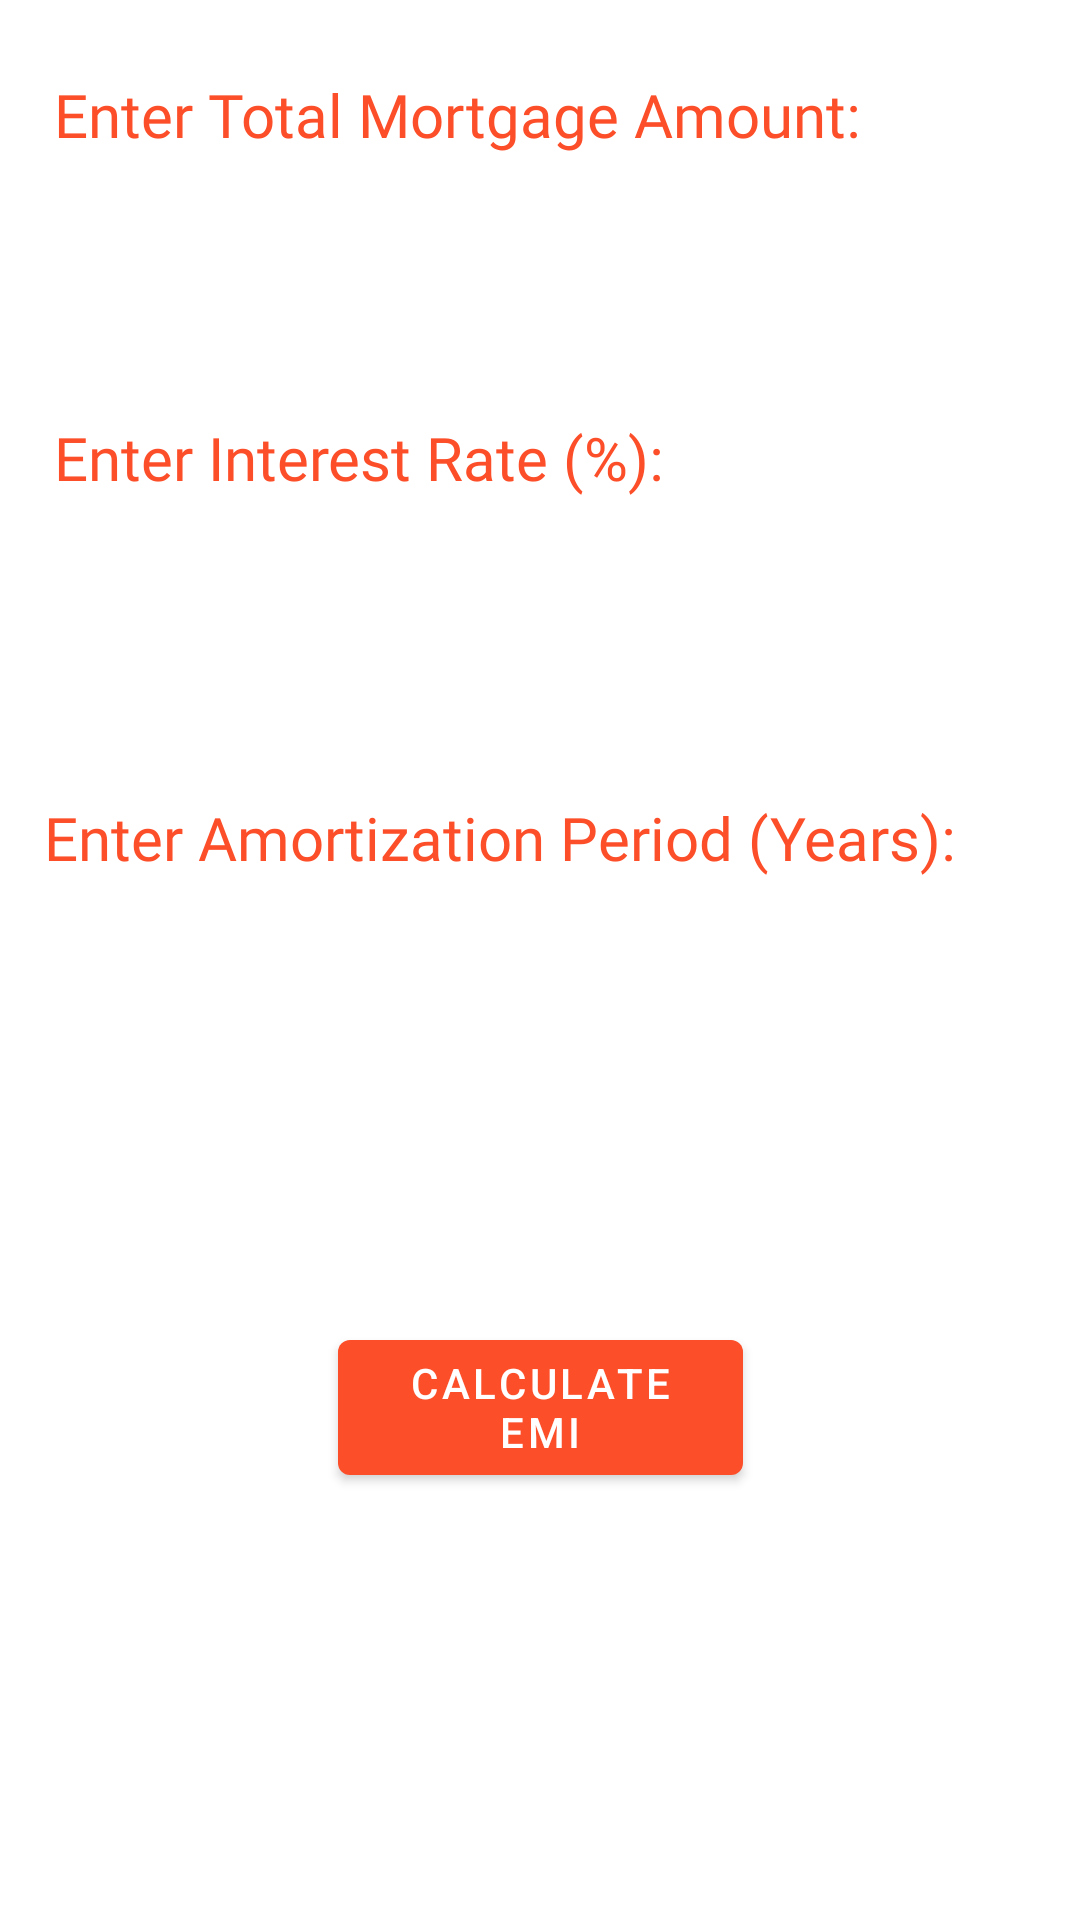

This screen was rendered from an Android layout file. Write that file and the resources it references.
<!-- AndroidManifest.xml: application theme Theme.EmiCalculator -->
<!-- res/layout/fragment_first.xml -->
<?xml version="1.0" encoding="utf-8"?>
<androidx.constraintlayout.widget.ConstraintLayout xmlns:android="http://schemas.android.com/apk/res/android"
    xmlns:app="http://schemas.android.com/apk/res-auto"
    xmlns:tools="http://schemas.android.com/tools"
    android:layout_width="match_parent"
    android:layout_height="match_parent"
    tools:context=".FirstFragment">

    
    <EditText
        android:id="@+id/mortgageAmount"
        android:layout_width="338dp"
        android:layout_height="55dp"
        android:background="@drawable/edittextstyle"
        android:inputType="number"
        app:layout_constraintBottom_toTopOf="@+id/interestRate"
        app:layout_constraintEnd_toEndOf="parent"
        app:layout_constraintHorizontal_bias="0.493"
        app:layout_constraintStart_toStartOf="parent"
        app:layout_constraintTop_toTopOf="parent"
        app:layout_constraintVertical_bias="0.482" />

    
    <TextView
        android:id="@+id/mortageNumText"
        android:layout_width="wrap_content"
        android:layout_height="wrap_content"
        android:fontFamily="@font/averia_serif_libre_light"
        android:text="@string/mortgageAmountText"
        android:textColor="@color/orange"
        android:textSize="20sp"
        app:layout_constraintBottom_toTopOf="@+id/mortgageAmount"
        app:layout_constraintEnd_toEndOf="parent"
        app:layout_constraintHorizontal_bias="0.198"
        app:layout_constraintStart_toStartOf="parent"
        app:layout_constraintTop_toTopOf="parent"
        app:layout_constraintVertical_bias="0.86" />

    
    <TextView
        android:id="@+id/interestNumText"
        android:layout_width="wrap_content"
        android:layout_height="wrap_content"
        android:fontFamily="@font/averia_serif_libre_light"
        android:text="@string/interestText"
        android:textColor="@color/orange"
        android:textSize="20sp"
        app:layout_constraintBottom_toTopOf="@+id/interestRate"
        app:layout_constraintEnd_toEndOf="parent"
        app:layout_constraintHorizontal_bias="0.116"
        app:layout_constraintStart_toStartOf="parent"
        app:layout_constraintTop_toBottomOf="@+id/mortgageAmount"
        app:layout_constraintVertical_bias="0.86" />

    
    <EditText
        android:id="@+id/interestRate"
        android:layout_width="338dp"
        android:layout_height="55dp"
        android:background="@drawable/edittextstyle"
        android:inputType="numberDecimal"
        app:layout_constraintBottom_toBottomOf="parent"
        app:layout_constraintEnd_toEndOf="parent"
        app:layout_constraintHorizontal_bias="0.493"
        app:layout_constraintStart_toStartOf="parent"
        app:layout_constraintTop_toTopOf="parent"
        app:layout_constraintVertical_bias="0.292" />

    
    <TextView
        android:id="@+id/numYearsText"
        android:layout_width="wrap_content"
        android:layout_height="wrap_content"
        android:layout_marginTop="40dp"
        android:fontFamily="@font/averia_serif_libre_light"
        android:text="@string/yearsText"
        android:textColor="@color/orange"
        android:textSize="20sp"
        app:layout_constraintEnd_toEndOf="parent"
        app:layout_constraintHorizontal_bias="0.261"
        app:layout_constraintStart_toStartOf="parent"
        app:layout_constraintTop_toBottomOf="@+id/interestRate" />

    
    <EditText
        android:id="@+id/numYears"
        android:layout_width="338dp"
        android:layout_height="55dp"
        android:layout_marginTop="8dp"
        android:background="@drawable/edittextstyle"
        android:inputType="number"
        app:layout_constraintBottom_toBottomOf="parent"
        app:layout_constraintEnd_toEndOf="parent"
        app:layout_constraintHorizontal_bias="0.493"
        app:layout_constraintStart_toStartOf="parent"
        app:layout_constraintTop_toBottomOf="@+id/numYearsText"
        app:layout_constraintVertical_bias="0.0" />

    
    <Button
        android:id="@+id/calculateButton"
        android:layout_width="135dp"
        android:layout_height="57dp"
        android:text="@string/calculateText"
        app:layout_constraintBottom_toBottomOf="parent"
        app:layout_constraintEnd_toEndOf="parent"
        app:layout_constraintStart_toStartOf="parent"
        app:layout_constraintTop_toBottomOf="@+id/numYears"
        app:layout_constraintVertical_bias="0.374" />

    
    <TextView
        android:id="@+id/calculatedValue"
        android:layout_width="354dp"
        android:layout_height="84dp"
        android:fontFamily="monospace"
        android:text="@string/calculatedAmount"
        android:textAlignment="center"
        android:textColor="@android:color/holo_green_dark"
        android:textSize="24sp"
        android:textStyle="bold"
        app:layout_constraintBottom_toBottomOf="parent"
        app:layout_constraintEnd_toEndOf="parent"
        app:layout_constraintStart_toStartOf="parent"
        app:layout_constraintTop_toBottomOf="@+id/calculateButton" />
</androidx.constraintlayout.widget.ConstraintLayout>
<!-- resources referenced by this layout -->
<resources>
  <color name="orange">#FC4E29</color>
  <string name="calculateText"> Calculate EMI </string>
  <string name="calculatedAmount">  </string>
  <string name="interestText"> Enter Interest Rate (%): </string>
  <string name="mortgageAmountText"> Enter Total Mortgage Amount:</string>
  <string name="yearsText"> Enter Amortization Period (Years): </string>
  <style name="Theme.EmiCalculator" parent="Theme.MaterialComponents.DayNight.DarkActionBar">
          
          <item name="colorPrimary">@color/orange</item>
          <item name="colorPrimaryVariant">@color/purple_700</item>
          <item name="colorOnPrimary">@color/white</item>
          
          <item name="colorSecondary">@color/teal_200</item>
          <item name="colorSecondaryVariant">@color/teal_700</item>
          <item name="colorOnSecondary">@color/black</item>
          
          <item name="android:statusBarColor" tools:targetApi="l">?attr/colorPrimaryVariant</item>
          
      </style>
  <color name="purple_700">#FF3700B3</color>
  <color name="white">#FFFFFFFF</color>
  <color name="teal_200">#FF03DAC5</color>
  <color name="teal_700">#FF018786</color>
  <color name="black">#FF000000</color>
</resources>
